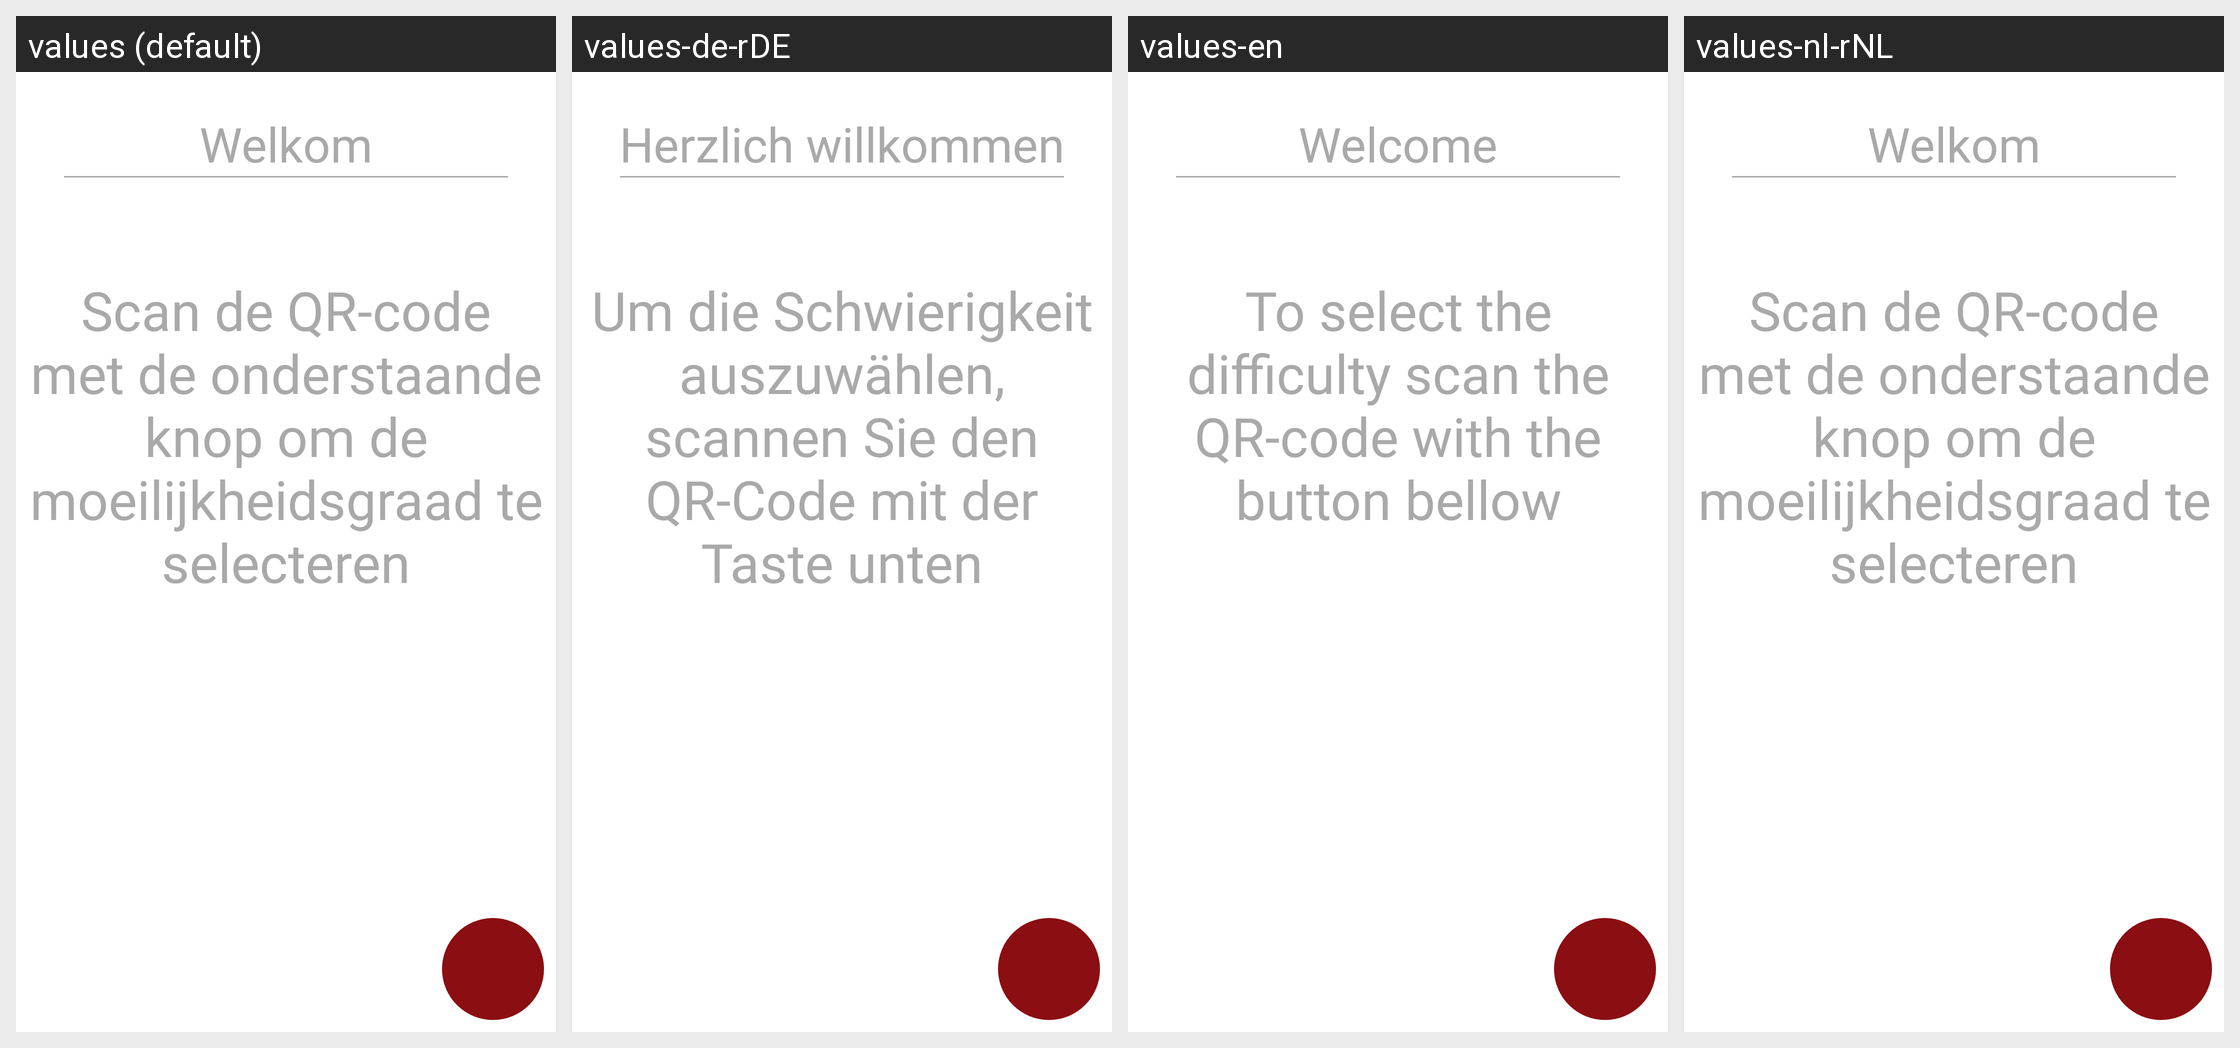

For this localized Android screen grid, give each drawn string resource with its value in every locale shown.
Android screen res/layout/activity_scanscreen.xml rendered under 4 locales, left to right: values (default), values-de-rDE, values-en, values-nl-rNL. Device: Nexus 5 (rendered at 1080×1920; each locale shown at half size, 540×960, under a caption strip naming it); theme AppTheme.
Other locales in the repository, not shown: values-en-rGB.
Strings drawn on this screen, with the default value and each locale's value (text and hints the layout hard-codes, and strings that could not be matched under every locale, appear in the picture but are not listed):

startscreen_welcome
  values: Welkom
  values-de-rDE: Herzlich willkommen
  values-en: Welcome
  values-nl-rNL: Welkom

startscreen_message
  values: Scan de QR-code met de onderstaande knop om de moeilijkheidsgraad te selecteren
  values-de-rDE: Um die Schwierigkeit auszuwählen, scannen Sie den QR-Code mit der Taste unten
  values-en: To select the difficulty scan the QR-code with the button bellow
  values-nl-rNL: Scan de QR-code met de onderstaande knop om de moeilijkheidsgraad te selecteren
